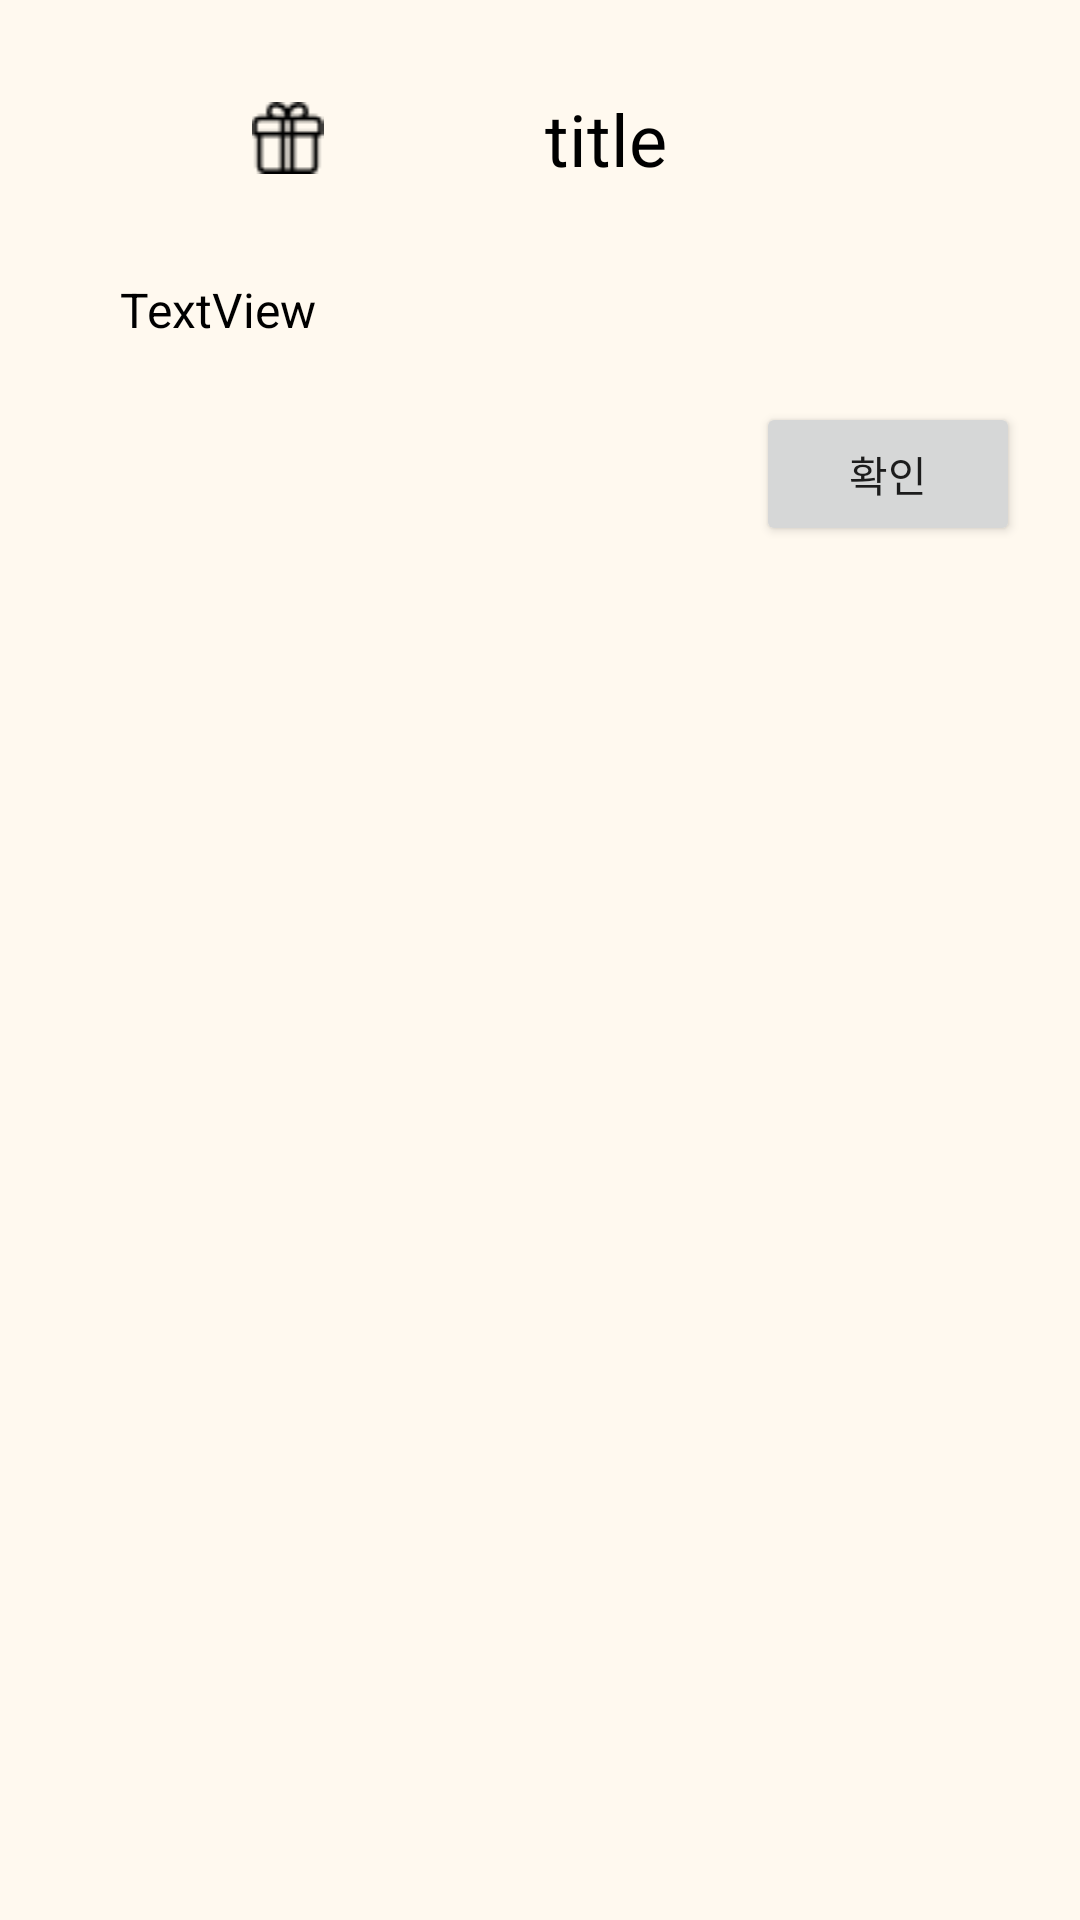

This screen was rendered from an Android layout file. Write that file and the resources it references.
<!-- AndroidManifest.xml: application theme AppTheme -->
<!-- res/layout/activity_stamp_dialog.xml -->
<?xml version="1.0" encoding="utf-8"?>
<LinearLayout xmlns:android="http://schemas.android.com/apk/res/android"
    xmlns:app="http://schemas.android.com/apk/res-auto"
    xmlns:tools="http://schemas.android.com/tools"
    android:layout_width="match_parent"
    android:layout_height="match_parent"
    android:background="@color/mainWhite"
    android:orientation="vertical"
    android:padding="20dp"
    tools:context="com.example.small.Dialog.StampDialog">

    <LinearLayout
        android:layout_width="match_parent"
        android:layout_height="wrap_content"
        android:orientation="horizontal">

        <ImageView
            android:id="@+id/imageView"
            android:layout_width="wrap_content"
            android:layout_height="wrap_content"
            android:layout_gravity="center"
            android:layout_margin="10dp"
            android:layout_weight="1"
            android:src="@drawable/gifticon" />

        <TextView
            android:id="@+id/stampDialogTitle_textView"
            android:layout_width="wrap_content"
            android:layout_height="wrap_content"
            android:layout_gravity="center"
            android:layout_margin="10dp"
            android:layout_weight="1"
            android:text="title"
            android:textColor="@color/mainTextColor"
            android:textSize="24sp" />

    </LinearLayout>

    <TextView
        android:id="@+id/stampDialogContentTextView"
        android:layout_width="match_parent"
        android:layout_height="wrap_content"
        android:layout_margin="10dp"
        android:padding="10dp"
        android:text="TextView"
        android:textColor="@color/mainTextColor"
        android:textSize="16sp" />

    <LinearLayout
        android:layout_width="match_parent"
        android:layout_height="wrap_content"
        android:layout_weight="1"
        android:orientation="horizontal">

        <Space
            android:layout_width="wrap_content"
            android:layout_height="wrap_content"
            android:layout_weight="1" />

        <Button
            android:id="@+id/yesBtn"
            android:layout_width="wrap_content"
            android:layout_height="wrap_content"
            android:layout_gravity="right"
            android:text="확인" />

    </LinearLayout>
</LinearLayout>
<!-- resources referenced by this layout -->
<resources>
  <color name="mainTextColor">#000000</color>
  <color name="mainWhite">#fff9ef</color>
  <!-- drawable gifticon: png bitmap (drawable, 606 bytes) -->
  <style name="AppTheme" parent="Theme.AppCompat.Light.DarkActionBar">
          
          <item name="colorPrimary">@color/colorPrimary</item>
          <item name="colorPrimaryDark">@color/colorPrimaryDark</item>
          <item name="colorAccent">@color/colorAccent</item>
      </style>
  <color name="colorPrimary">#b3937c</color>
  <color name="colorPrimaryDark">#b39077</color>
  <color name="colorAccent">#b39077</color>
</resources>
